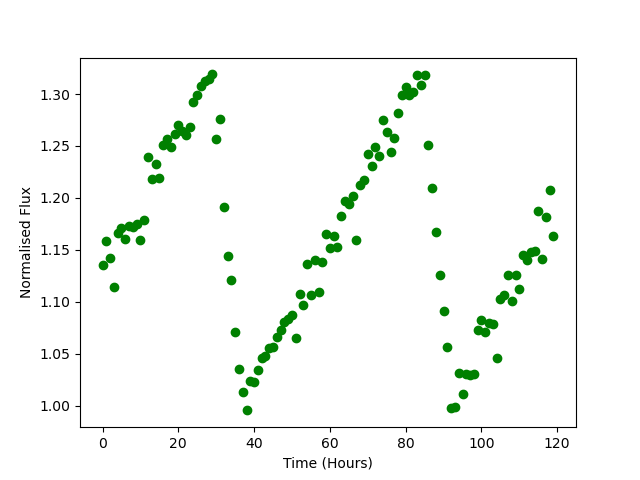

Data behind this chart, as committed beside it:
Time, Flux
0.0, 1.136
1.0, 1.159
2.0, 1.142
3.0, 1.114
4.0, 1.167
5.0, 1.171
6.0, 1.16
7.0, 1.173
8.0, 1.172
9.0, 1.174
10.0, 1.159
11.0, 1.179
12.0, 1.239
13.0, 1.218
14.0, 1.233
15.0, 1.219
16.0, 1.251
17.0, 1.257
18.0, 1.249
19.0, 1.262
20.0, 1.27
21.0, 1.264
22.0, 1.26
23.0, 1.268
24.0, 1.292
25.0, 1.299
26.0, 1.308
27.0, 1.313
28.0, 1.315
29.0, 1.319
30.0, 1.257
31.0, 1.276
32.0, 1.191
33.0, 1.144
34.0, 1.121
35.0, 1.071
36.0, 1.036
37.0, 1.013
38.0, 0.9954
39.0, 1.024
40.0, 1.022
41.0, 1.034
42.0, 1.046
43.0, 1.048
44.0, 1.056
45.0, 1.056
46.0, 1.066
47.0, 1.073
48.0, 1.081
49.0, 1.083
50.0, 1.087
51.0, 1.065
52.0, 1.107
53.0, 1.097
54.0, 1.136
55.0, 1.107
56.0, 1.14
57.0, 1.109
58.0, 1.139
59.0, 1.165
... 60 more rows
